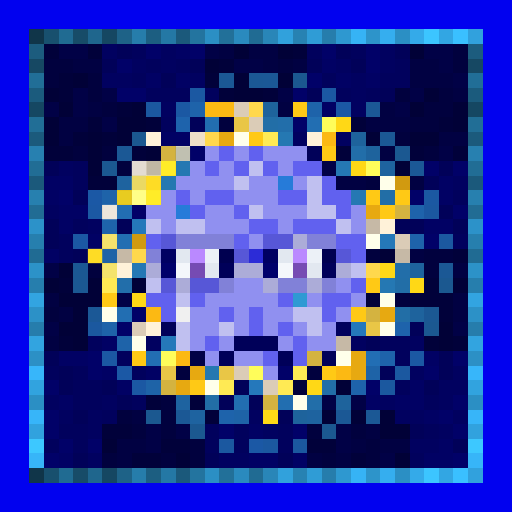
t = 0.00 s
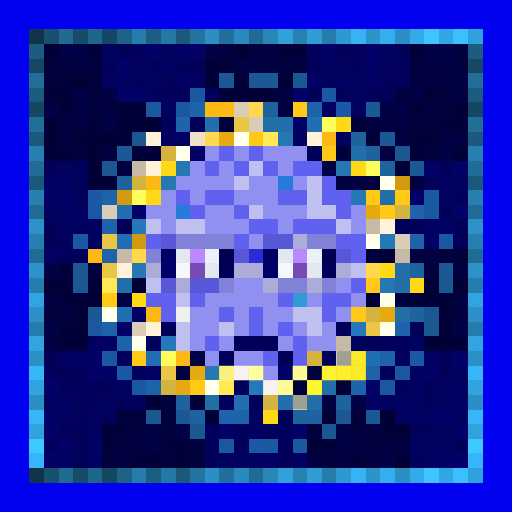
t = 0.88 s
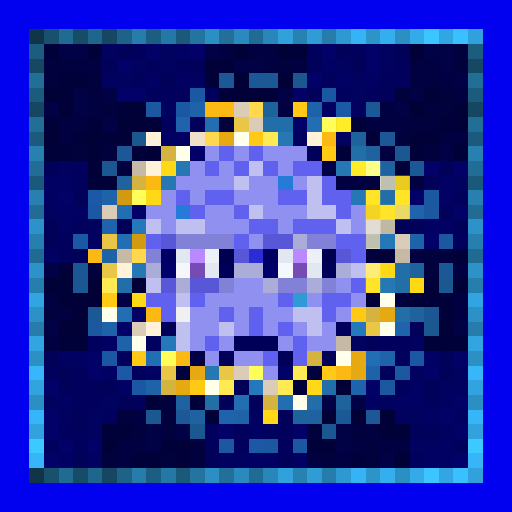
t = 1.75 s
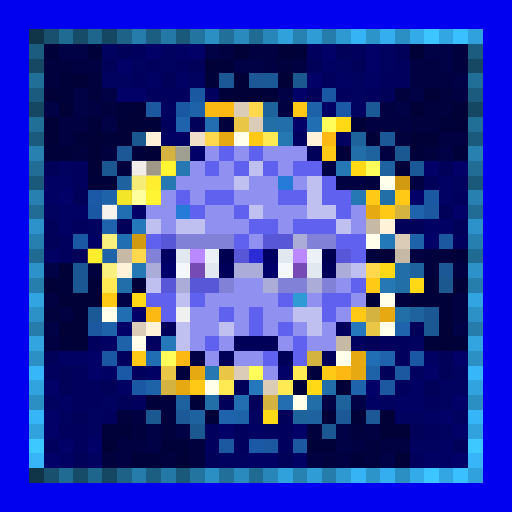
t = 2.63 s
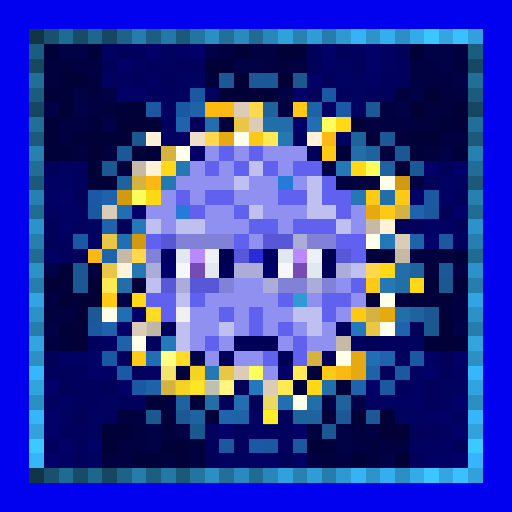
t = 3.50 s
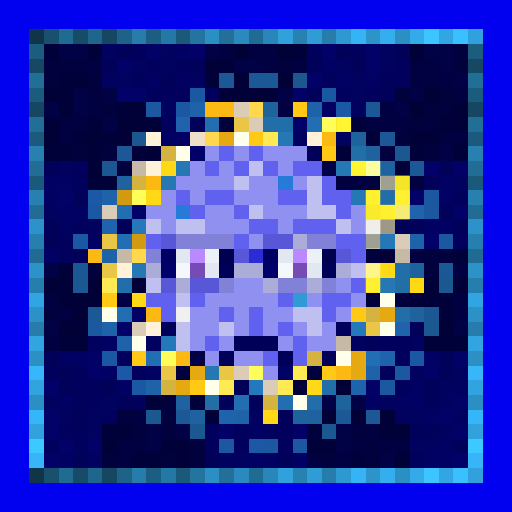
t = 4.38 s

The animated SVG that drew these frames (rendered in a browser with its animation timeline set to each time). Animation: 1 CSS @keyframes rule; one cycle of 5.25 s, repeats indefinitely.

<svg viewBox="0 0 35 35" shape-rendering="crispEdges" xmlns="http://www.w3.org/2000/svg"><style>@keyframes k0{0%{opacity:0}7.88%{opacity:.95}17.50%{opacity:0}100%{opacity:0}}.a00{animation:k0 2.8s linear 0.00s infinite}.a01{animation:k0 2.8s linear -0.35s infinite}.a02{animation:k0 2.8s linear -0.70s infinite}.a03{animation:k0 2.8s linear -1.05s infinite}.a04{animation:k0 2.8s linear -1.40s infinite}.a05{animation:k0 2.8s linear -1.75s infinite}.a06{animation:k0 2.8s linear -2.10s infinite}.a07{animation:k0 2.8s linear -2.45s infinite}</style><rect width="35" height="35" fill="#0101ef"/><path fill="#103549" d="M2 2h1v1H2zM2 32h1v1H2z"/><path fill="#18506e" d="M3 2h1v1H3zM3 32h1v1H3z"/><path fill="#206b92" d="M4 2h1v1H4zM4 32h1v1H4z"/><path fill="#174c68" d="M5 2h1v1H5zM5 32h1v1H5z"/><path fill="#1f668d" d="M6 2h1v1H6zM6 32h1v1H6z"/><path fill="#154762" d="M7 2h1v1H7zM2 7h1v1H2zM32 7h1v1H32zM7 32h1v1H7z"/><path fill="#1e6287" d="M8 2h1v1H8zM8 32h1v1H8z"/><path fill="#267dab" d="M9 2h1v1H9zM9 32h1v1H9z"/><path fill="#1c5e81" d="M10 2h1v1H10zM10 32h1v1H10z"/><path fill="#2478a5" d="M11 2h1v1H11zM11 32h1v1H11z"/><path fill="#1b597b" d="M12 2h1v1H12zM2 12h1v1H2zM32 12h1v1H32zM12 32h1v1H12z"/><path fill="#23749f" d="M13 2h1v1H13zM13 32h1v1H13z"/><path fill="#2b8fc4" d="M14 2h1v1H14zM27 2h1v1H27zM2 27h1v1H2zM32 27h1v1H32zM14 32h1v1H14zM27 32h1v1H27z"/><path fill="#227099" d="M15 2h1v1H15zM15 32h1v1H15z"/><path fill="#2a8abe" d="M16 2h1v1H16zM16 32h1v1H16z"/><path fill="#206b93" d="M17 2h1v1H17zM2 17h1v1H2zM32 17h1v1H32zM17 32h1v1H17z"/><path fill="#2986b8" d="M18 2h1v1H18zM18 32h1v1H18z"/><path fill="#31a1dc" d="M19 2h1v1H19zM19 32h1v1H19z"/><path fill="#2782b2" d="M20 2h1v1H20zM20 32h1v1H20z"/><path fill="#2f9cd6" d="M21 2h1v1H21zM21 32h1v1H21z"/><path fill="#267dac" d="M22 2h1v1H22zM2 22h1v1H2zM32 22h1v1H32zM22 32h1v1H22z"/><path fill="#2e98d0" d="M23 2h1v1H23zM23 32h1v1H23z"/><path fill="#36b3f5" d="M24 2h1v1H24zM24 32h1v1H24z"/><path fill="#2d94ca" d="M25 2h1v1H25zM25 32h1v1H25z"/><path fill="#35aeef" d="M26 2h1v1H26zM26 32h1v1H26z"/><path fill="#34aae9" d="M28 2h1v1H28zM28 32h1v1H28z"/><path fill="#3cc5ff" d="M29 2h1v1H29zM29 32h1v1H29z"/><path fill="#32a6e3" d="M30 2h1v1H30zM30 32h1v1H30z"/><path fill="#3ac0ff" d="M31 2h1v1H31zM31 32h1v1H31z"/><path fill="#31a1dd" d="M32 2h1v1H32zM32 32h1v1H32z"/><path fill="#1c5c7e" d="M2 3h1v1H2zM32 3h1v1H32z"/><path fill="#01013a" d="M3 3h1v1H3zM6 3h1v1H6zM20 3h1v1H20zM15 4h1v1H15zM4 5h1v1H4zM14 5h1v1H14zM4 6h1v1H4zM15 6h1v1H15zM18 6h1v1H18zM8 7h1v1H8zM6 8h1v1H6zM10 8h1v1H10zM24 8h1v1H24zM30 8h1v1H30zM5 9h1v1H5zM7 9h1v1H7zM3 10h2v1H3zM9 10h1v1H9zM23 10h1v1H23zM28 10h1v1H28zM31 10h1v1H31zM6 12h2v1H6zM31 17h1v1H31zM4 19h1v1H4zM29 19h1v1H29zM25 20h1v1H25zM28 20h3v1H28zM30 21h1v1H30zM4 23h1v1H4zM29 23h1v1H29zM31 23h1v1H31zM20 26h1v1H20zM10 27h1v1H10zM13 27h1v1H13zM14 28h1v1H14zM7 29h2v1H7zM11 30h2v1H11zM21 30h2v1H21zM9 31h2v1H9zM24 31h1v1H24z"/><path fill="#010146" d="M4 3h2v1H4zM14 3h1v1H14zM29 3h2v1H29zM16 4h2v1H16zM30 4h1v1H30zM31 5h1v1H31zM5 6h1v1H5zM7 6h1v1H7zM19 6h1v1H19zM28 6h1v1H28zM3 7h1v1H3zM5 7h1v1H5zM27 7h1v1H27zM7 8h1v1H7zM30 10h1v1H30zM22 11h1v1H22zM3 18h1v1H3zM8 20h1v1H8zM3 22h1v1H3zM31 22h1v1H31zM13 24h1v1H13zM22 27h1v1H22zM24 27h1v1H24zM10 29h1v1H10zM12 29h1v1H12zM23 29h1v1H23zM10 30h1v1H10zM23 30h1v1H23zM26 31h1v1H26z"/><path fill="#010160" d="M7 3h1v1H7zM11 3h1v1H11zM26 3h1v1H26zM9 4h1v1H9zM11 4h1v1H11zM23 4h1v1H23zM26 4h1v1H26zM7 5h2v1H7zM13 5h1v1H13zM24 5h1v1H24zM24 6h1v1H24zM11 7h1v1H11zM24 7h1v1H24zM20 9h1v1H20zM23 9h1v1H23zM4 11h1v1H4zM31 12h1v1H31zM3 14h1v1H3zM6 15h1v1H6zM10 23h1v1H10zM24 23h1v1H24zM28 23h1v1H28zM28 25h1v1H28zM31 25h1v1H31zM30 26h2v1H30zM3 27h1v1H3zM7 27h1v1H7zM26 27h1v1H26zM30 27h1v1H30zM4 28h1v1H4zM6 28h1v1H6zM17 28h1v1H17zM27 28h2v1H27zM31 28h1v1H31zM6 29h1v1H6zM18 29h1v1H18zM30 29h1v1H30zM28 30h2v1H28zM6 31h1v1H6zM15 31h2v1H15z"/><path fill="#010159" d="M8 3h1v1H8zM23 3h1v1H23zM27 3h1v1H27zM7 4h1v1H7zM13 4h1v1H13zM21 4h1v1H21zM24 4h1v1H24zM11 5h1v1H11zM21 6h1v1H21zM26 6h1v1H26zM13 8h1v1H13zM21 10h1v1H21zM3 11h1v1H3zM30 11h1v1H30zM29 12h1v1H29zM5 13h1v1H5zM30 14h1v1H30zM3 15h1v1H3zM8 15h1v1H8zM27 15h2v1H27zM31 15h1v1H31zM3 16h1v1H3zM5 17h1v1H5zM11 22h1v1H11zM28 22h1v1H28zM25 23h1v1H25zM3 24h1v1H3zM22 24h1v1H22zM30 24h1v1H30zM4 25h1v1H4zM26 25h1v1H26zM30 25h1v1H30zM4 26h1v1H4zM7 26h1v1H7zM16 26h1v1H16zM29 26h1v1H29zM8 27h1v1H8zM15 27h1v1H15zM17 27h1v1H17zM5 28h1v1H5zM19 28h1v1H19zM28 29h1v1H28zM31 30h1v1H31zM5 31h1v1H5zM14 31h1v1H14zM19 31h1v1H19z"/><path fill="#01015d" d="M9 3h1v1H9zM21 3h1v1H21zM24 3h1v1H24zM10 4h1v1H10zM12 4h1v1H12zM27 4h1v1H27zM9 5h1v1H9zM22 5h1v1H22zM26 5h2v1H26zM10 6h3v1H10zM14 6h1v1H14zM23 6h1v1H23zM25 6h1v1H25zM11 8h1v1H11zM5 11h1v1H5zM5 12h1v1H5zM31 13h1v1H31zM5 15h1v1H5zM4 16h1v1H4zM31 16h1v1H31zM4 17h1v1H4zM23 22h1v1H23zM6 23h1v1H6zM26 23h2v1H26zM8 24h1v1H8zM27 24h1v1H27zM3 25h1v1H3zM5 25h1v1H5zM9 25h1v1H9zM5 26h2v1H5zM27 26h1v1H27zM5 27h2v1H5zM9 27h1v1H9zM29 27h1v1H29zM7 28h1v1H7zM4 29h2v1H4zM14 29h1v1H14zM16 29h1v1H16zM19 29h1v1H19zM29 29h1v1H29zM3 30h1v1H3zM5 30h1v1H5zM14 30h1v1H14zM16 30h1v1H16zM19 30h1v1H19zM28 31h1v1H28z"/><path fill="#010168" d="M10 3h1v1H10zM13 3h1v1H13zM22 3h1v1H22zM25 3h1v1H25zM8 4h1v1H8zM25 4h1v1H25zM21 5h1v1H21zM8 6h2v1H8zM20 6h1v1H20zM20 8h1v1H20zM13 10h1v1H13zM29 11h1v1H29zM31 11h1v1H31zM4 13h1v1H4zM28 13h1v1H28zM9 14h1v1H9zM31 14h1v1H31zM29 16h1v1H29zM9 21h1v1H9zM8 22h1v1H8zM6 24h1v1H6zM31 24h1v1H31zM6 25h1v1H6zM19 25h1v1H19zM29 25h1v1H29zM3 26h1v1H3zM25 26h1v1H25zM31 27h1v1H31zM3 28h1v1H3zM30 28h1v1H30zM3 29h1v1H3zM15 29h1v1H15zM20 29h1v1H20zM31 29h1v1H31zM4 30h1v1H4zM6 30h1v1H6zM3 31h1v1H3zM31 31h1v1H31z"/><path fill="#010164" d="M12 3h1v1H12zM22 4h1v1H22zM10 5h1v1H10zM12 5h1v1H12zM23 5h1v1H23zM25 5h1v1H25zM22 7h1v1H22zM11 9h2v1H11zM3 12h2v1H3zM30 12h1v1H30zM3 13h1v1H3zM30 13h1v1H30zM4 14h2v1H4zM4 15h1v1H4zM29 15h2v1H29zM6 16h1v1H6zM3 17h1v1H3zM7 23h1v1H7zM4 24h2v1H4zM29 24h1v1H29zM7 25h1v1H7zM10 25h1v1H10zM8 26h1v1H8zM28 26h1v1H28zM4 27h1v1H4zM25 27h1v1H25zM27 27h2v1H27zM29 28h1v1H29zM17 29h1v1H17zM30 30h1v1H30zM4 31h1v1H4zM17 31h2v1H17zM20 31h1v1H20zM29 31h2v1H29z"/><path fill="#010142" d="M15 3h1v1H15zM17 3h2v1H17zM5 4h2v1H5zM18 4h1v1H18zM20 4h1v1H20zM28 4h2v1H28zM28 5h3v1H28zM31 6h1v1H31zM6 7h1v1H6zM19 7h1v1H19zM26 7h1v1H26zM4 8h2v1H4zM25 8h3v1H25zM4 9h1v1H4zM30 9h2v1H30zM26 10h1v1H26zM23 12h2v1H23zM28 12h1v1H28zM28 17h1v1H28zM31 18h1v1H31zM3 20h1v1H3zM31 20h1v1H31zM4 21h1v1H4zM31 21h1v1H31zM3 23h1v1H3zM9 28h1v1H9zM25 29h1v1H25zM8 30h2v1H8zM24 30h1v1H24zM26 30h2v1H26zM8 31h1v1H8zM21 31h1v1H21zM23 31h1v1H23z"/><path fill="#010137" d="M16 3h1v1H16zM19 3h1v1H19zM28 3h1v1H28zM14 4h1v1H14zM5 5h1v1H5zM16 5h1v1H16zM19 5h1v1H19zM3 6h1v1H3zM16 6h2v1H16zM29 6h1v1H29zM4 7h1v1H4zM9 7h1v1H9zM28 7h1v1H28zM31 7h1v1H31zM3 8h1v1H3zM8 8h2v1H8zM31 8h1v1H31zM3 9h1v1H3zM6 9h1v1H6zM8 9h1v1H8zM25 9h1v1H25zM28 9h2v1H28zM6 10h1v1H6zM10 10h1v1H10zM6 11h1v1H6zM27 11h1v1H27zM26 17h1v1H26zM4 18h1v1H4zM3 19h1v1H3zM6 19h1v1H6zM9 19h1v1H9zM31 19h1v1H31zM4 20h3v1H4zM5 21h1v1H5zM4 22h2v1H4zM30 22h1v1H30zM5 23h1v1H5zM30 23h1v1H30zM23 26h1v1H23zM22 28h1v1H22zM24 28h1v1H24zM26 28h1v1H26zM26 29h2v1H26zM7 30h1v1H7zM12 31h1v1H12zM27 31h1v1H27z"/><path fill="#01013e" d="M31 3h1v1H31zM3 4h2v1H3zM19 4h1v1H19zM31 4h1v1H31zM3 5h1v1H3zM6 5h1v1H6zM6 6h1v1H6zM27 6h1v1H27zM30 6h1v1H30zM7 7h1v1H7zM29 7h2v1H29zM15 8h1v1H15zM28 8h2v1H28zM27 9h1v1H27zM5 10h1v1H5zM7 10h1v1H7zM29 10h1v1H29zM8 11h1v1H8zM25 12h1v1H25zM25 17h1v1H25zM29 17h2v1H29zM6 18h1v1H6zM29 18h1v1H29zM27 20h1v1H27zM3 21h1v1H3zM12 25h1v1H12zM21 25h1v1H21zM11 27h1v1H11zM8 28h1v1H8zM11 28h1v1H11zM9 29h1v1H9zM11 29h1v1H11zM21 29h1v1H21zM24 29h1v1H24zM13 30h1v1H13zM25 30h1v1H25zM7 31h1v1H7zM11 31h1v1H11zM13 31h1v1H13zM22 31h1v1H22zM25 31h1v1H25z"/><path fill="#164863" d="M2 4h1v1H2zM32 4h1v1H32z"/><path fill="#216e97" d="M2 5h1v1H2zM32 5h1v1H32z"/><path fill="#1b5895" d="M15 5h1v1H15zM17 5h1v1H17zM26 9h1v1H26zM8 10h1v1H8zM30 18h1v1H30zM12 28h1v1H12zM23 28h1v1H23zM25 28h1v1H25z"/><path fill="#1b5896" d="M18 5h1v1H18zM25 7h1v1H25zM28 11h1v1H28zM6 21h1v1H6z"/><path fill="#1b5890" d="M20 5h1v1H20zM9 9h1v1H9zM30 19h1v1H30zM10 28h1v1H10zM13 29h1v1H13z"/><path fill="#1b5b7d" d="M2 6h1v1H2zM32 6h1v1H32z"/><path fill="#1b58a2" d="M13 6h1v1H13zM29 13h1v1H29z"/><path fill="#1b58a3" d="M22 6h1v1H22zM12 7h1v1H12zM6 14h1v1H6zM5 16h1v1H5zM7 24h1v1H7zM28 24h1v1H28zM9 26h1v1H9z"/><path fill="#1b58a0" d="M10 7h1v1H10zM29 14h1v1H29zM30 16h1v1H30zM27 25h1v1H27zM15 30h1v1H15zM18 30h1v1H18z"/><path fill="#1e63aa" d="M13 7h1v1H13zM21 7h1v1H21zM28 16h1v1H28z"/><path fill="#fcb913" d="M14 7h2v1H14zM22 9h1v1H22zM10 12h1v1H10zM6 17h1v1H6zM10 21h1v1H10zM12 24h1v1H12zM23 25h1v1H23z"/><path fill="#dbccb7" d="M16 7h1v1H16zM17 8h1v1H17zM7 14h1v1H7zM27 16h1v1H27zM9 22h1v1H9zM16 25h1v1H16zM18 26h1v1H18z"/><path fill="#ffd84d" d="M17 7h1v1H17zM14 9h1v1H14zM9 17h1v1H9zM25 18h1v1H25z"/><path fill="#1e639c" d="M18 7h1v1H18zM24 9h1v1H24zM23 27h1v1H23zM20 28h1v1H20z"/><path fill="#ffc915" d="M20 7h1v1H20zM17 9h1v1H17zM22 10h1v1H22zM25 13h1v1H25zM27 13h1v1H27zM26 14h1v1H26zM25 19h1v1H25zM7 20h1v1H7zM24 21h1v1H24zM9 24h1v1H9zM22 25h1v1H22zM13 26h1v1H13z"/><path fill="#1b58a5" d="M23 7h1v1H23zM6 13h1v1H6zM8 25h1v1H8zM17 30h1v1H17z"/><path fill="#216e96" d="M2 8h1v1H2zM32 8h1v1H32z"/><path fill="#1e63ac" d="M12 8h1v1H12z"/><path fill="#226eb0" d="M14 8h1v1H14zM19 27h1v1H19z"/><path fill="#e9c646" d="M16 8h1v1H16zM7 16h1v1H7zM7 18h1v1H7zM25 22h1v1H25zM11 25h1v1H11zM15 25h1v1H15z"/><path fill="#226ea7" d="M18 8h1v1H18zM27 19h1v1H27z"/><path fill="#226eaa" d="M19 8h1v1H19zM8 19h1v1H8z"/><path fill="#226eb2" d="M21 8h1v1H21zM8 16h1v1H8zM8 21h1v1H8z"/><path fill="#fffd5a" d="M22 8h1v1H22zM25 11h1v1H25zM9 13h1v1H9zM11 24h1v1H11zM17 25h1v1H17z"/><path fill="#ffd816" d="M23 8h1v1H23zM11 11h1v1H11zM24 11h1v1H24zM10 13h1v1H10zM26 18h1v1H26zM28 19h1v1H28zM9 20h1v1H9zM21 26h1v1H21zM18 28h1v1H18z"/><path fill="#1b5a7c" d="M2 9h1v1H2zM32 9h1v1H32z"/><path fill="#fff2d9" d="M10 9h1v1H10zM21 9h1v1H21zM10 11h1v1H10zM26 15h1v1H26zM8 18h1v1H8zM10 22h1v1H10z"/><path fill="#efdfc8" d="M13 9h1v1H13z"/><path fill="#e7a911" d="M15 9h1v1H15zM25 14h1v1H25zM26 21h1v1H26zM24 24h1v1H24zM13 25h1v1H13zM24 25h1v1H24zM12 26h1v1H12z"/><path fill="#ffffea" d="M16 9h1v1H16zM12 10h1v1H12zM26 12h1v1H26zM25 16h1v1H25zM26 20h1v1H26zM7 21h1v1H7zM26 22h1v1H26zM9 23h1v1H9zM23 24h1v1H23zM14 26h1v1H14zM20 27h1v1H20z"/><path fill="#ffea54" d="M18 9h1v1H18zM7 19h1v1H7zM20 25h1v1H20zM15 26h1v1H15zM19 26h1v1H19z"/><path fill="#2578b2" d="M19 9h1v1H19zM12 11h1v1H12z"/><path fill="#2780b0" d="M2 10h1v1H2zM32 10h1v1H32z"/><path fill="#d4b340" d="M11 10h1v1H11zM9 12h1v1H9zM27 14h1v1H27zM25 21h1v1H25zM21 24h1v1H21zM11 26h1v1H11zM18 27h1v1H18z"/><path fill="#9090f0" d="M14 10h1v1H14zM16 10h1v1H16zM18 10h3v1H18zM13 11h1v1H13zM15 11h1v1H15zM19 11h1v1H19zM12 12h4v1H12zM17 12h2v1H17zM20 12h1v1H20zM11 13h1v1H11zM13 13h1v1H13zM16 13h3v1H16zM10 14h2v1H10zM14 14h2v1H14zM18 14h3v1H18zM24 14h1v1H24zM11 15h1v1H11zM14 15h3v1H14zM19 15h1v1H19zM24 15h1v1H24zM17 16h1v1H17zM16 19h2v1H16zM23 19h1v1H23zM14 20h5v1H14zM21 20h1v1H21zM24 20h1v1H24zM13 21h2v1H13zM16 21h1v1H16zM18 21h2v1H18zM23 21h1v1H23zM13 22h2v1H13zM16 22h1v1H16zM18 22h1v1H18zM20 22h1v1H20zM22 22h1v1H22zM13 23h1v1H13zM15 23h1v1H15zM19 23h1v1H19zM21 23h2v1H21zM14 24h1v1H14zM16 24h2v1H16zM18 25h1v1H18z"/><path fill="#6161ef" d="M15 10h1v1H15zM17 10h1v1H17zM14 11h1v1H14zM16 11h1v1H16zM18 11h1v1H18zM20 11h2v1H20zM22 12h1v1H22zM12 13h1v1H12zM14 13h2v1H14zM19 13h2v1H19zM22 13h2v1H22zM13 14h1v1H13zM16 14h1v1H16zM23 14h1v1H23zM17 15h2v1H17zM20 15h3v1H20zM10 16h1v1H10zM16 16h1v1H16zM23 16h2v1H23zM24 17h1v1H24zM24 19h1v1H24zM10 20h2v1H10zM13 20h1v1H13zM19 20h1v1H19zM22 20h2v1H22zM11 21h1v1H11zM15 21h1v1H15zM17 21h1v1H17zM22 21h1v1H22zM17 22h1v1H17zM19 22h1v1H19zM14 23h1v1H14zM20 23h1v1H20zM18 24h1v1H18zM20 24h1v1H20z"/><path fill="#226ea9" d="M24 10h1v1H24zM27 18h1v1H27zM21 27h1v1H21z"/><path fill="#1e639d" d="M25 10h1v1H25zM28 18h1v1H28zM28 21h1v1H28z"/><path fill="#1b5891" d="M27 10h1v1H27zM7 11h1v1H7zM29 22h1v1H29zM22 29h1v1H22z"/><path fill="#216d95" d="M2 11h1v1H2zM32 11h1v1H32z"/><path fill="#c6b9a6" d="M9 11h1v1H9zM25 15h1v1H25zM8 17h1v1H8zM27 17h1v1H27zM23 23h1v1H23z"/><path fill="#c0c0f0" d="M17 11h1v1H17zM16 12h1v1H16zM21 12h1v1H21zM21 13h1v1H21zM17 14h1v1H17zM21 14h2v1H21zM10 15h1v1H10zM12 15h2v1H12zM23 15h1v1H23zM24 18h1v1H24zM10 19h1v1H10zM12 20h1v1H12zM20 21h2v1H20zM12 22h1v1H12zM15 22h1v1H15zM21 22h1v1H21zM12 23h1v1H12z"/><path fill="#2578b4" d="M23 11h1v1H23zM9 18h1v1H9z"/><path fill="#1e639f" d="M26 11h1v1H26zM8 12h1v1H8zM21 28h1v1H21z"/><path fill="#2578b1" d="M11 12h1v1H11zM14 25h1v1H14z"/><path fill="#267bd9" d="M19 12h1v1H19zM12 14h1v1H12z"/><path fill="#d19a10" d="M27 12h1v1H27zM8 13h1v1H8zM9 16h1v1H9z"/><path fill="#2780af" d="M2 13h1v1H2zM32 13h1v1H32z"/><path fill="#1e63a9" d="M7 13h1v1H7zM7 22h1v1H7zM8 23h1v1H8z"/><path fill="#2578b3" d="M24 13h1v1H24zM26 19h1v1H26z"/><path fill="#226ea6" d="M26 13h1v1H26zM27 21h1v1H27zM14 27h1v1H14z"/><path fill="#216c94" d="M2 14h1v1H2zM32 14h1v1H32z"/><path fill="#226eb3" d="M8 14h1v1H8zM10 24h1v1H10z"/><path fill="#1e63ab" d="M28 14h1v1H28zM7 15h1v1H7zM27 22h1v1H27zM26 24h1v1H26zM24 26h1v1H24zM15 28h1v1H15z"/><path fill="#2c92c9" d="M2 15h1v1H2zM32 15h1v1H32z"/><path fill="#2578ba" d="M9 15h1v1H9zM11 23h1v1H11z"/><path fill="#267fae" d="M2 16h1v1H2zM32 16h1v1H32z"/><path fill="#5757d7" d="M11 16h1v1H11zM18 16h2v1H18zM16 17h1v1H16zM23 17h1v1H23zM11 19h1v1H11zM13 19h2v1H13z"/><path fill="#8181d8" d="M12 16h4v1H12zM21 16h2v1H21zM10 17h1v1H10zM15 19h1v1H15zM19 19h2v1H19zM22 19h1v1H22z"/><path fill="#acacd8" d="M20 16h1v1H20zM10 18h1v1H10zM16 18h2v1H16zM23 18h1v1H23zM12 19h1v1H12zM18 19h1v1H18zM21 19h1v1H21z"/><path fill="#2578b8" d="M26 16h1v1H26z"/><path fill="#1e63a7" d="M7 17h1v1H7zM25 25h1v1H25zM10 26h1v1H10zM16 28h1v1H16z"/><path fill="#000062" d="M11 17h1v1H11zM18 17h1v1H18z"/><path fill="#e2e8f0" d="M12 17h1v1H12zM19 17h1v1H19zM14 18h1v1H14zM21 18h1v1H21z"/><path fill="#ba89ff" d="M13 17h1v1H13zM20 17h1v1H20z"/><path fill="#ecf1f7" d="M14 17h1v1H14zM21 17h1v1H21z"/><path fill="#000050" d="M15 17h1v1H15zM22 17h1v1H22z"/><path fill="#2c2cd7" d="M17 17h1v1H17z"/><path fill="#2c92c8" d="M2 18h1v1H2zM32 18h1v1H32z"/><path fill="#1b5893" d="M5 18h1v1H5zM5 19h1v1H5zM29 21h1v1H29z"/><path fill="#00006b" d="M11 18h1v1H11zM18 18h1v1H18z"/><path fill="#f4f7fb" d="M12 18h1v1H12zM19 18h1v1H19z"/><path fill="#764bb3" d="M13 18h1v1H13zM20 18h1v1H20z"/><path fill="#000059" d="M15 18h1v1H15zM22 18h1v1H22zM16 23h3v1H16zM15 24h1v1H15zM19 24h1v1H19z"/><path fill="#267ead" d="M2 19h1v1H2zM32 19h1v1H32z"/><path fill="#32a4e1" d="M2 20h1v1H2zM32 20h1v1H32z"/><path fill="#2f9ad3" d="M20 20h1v1H20z"/><path fill="#2c91c7" d="M2 21h1v1H2zM32 21h1v1H32z"/><path fill="#f0f0f0" d="M12 21h1v1H12z"/><path fill="#1b589f" d="M6 22h1v1H6zM26 26h1v1H26zM20 30h1v1H20z"/><path fill="#2578bb" d="M24 22h1v1H24zM17 26h1v1H17z"/><path fill="#32a4e0" d="M2 23h1v1H2zM32 23h1v1H32z"/><path fill="#2c90c5" d="M2 24h1v1H2zM32 24h1v1H32z"/><path fill="#226eb4" d="M25 24h1v1H25z"/><path fill="#37b6fa" d="M2 25h1v1H2zM32 25h1v1H32z"/><path fill="#31a3df" d="M2 26h1v1H2zM32 26h1v1H32z"/><path fill="#226ea8" d="M22 26h1v1H22z"/><path fill="#1e63a0" d="M12 27h1v1H12zM13 28h1v1H13z"/><path fill="#226eb1" d="M16 27h1v1H16z"/><path fill="#37b5f9" d="M2 28h1v1H2zM32 28h1v1H32z"/><path fill="#31a2de" d="M2 29h1v1H2zM32 29h1v1H32z"/><path fill="#3dc8ff" d="M2 30h1v1H2zM32 30h1v1H32z"/><path fill="#37b5f8" d="M2 31h1v1H2zM32 31h1v1H32z"/><g fill="#ffff37"><rect x="14" y="7" width="2" height="1" class="a02"/><rect x="22" y="9" width="1" height="1" class="a03"/><rect x="10" y="12" width="1" height="1" class="a01"/><rect x="6" y="17" width="1" height="1" class="a01"/><rect x="10" y="21" width="1" height="1" class="a07"/><rect x="12" y="24" width="1" height="1" class="a07"/><rect x="23" y="25" width="1" height="1" class="a06"/></g><g fill="#ffffff"><rect x="16" y="7" width="1" height="1" class="a03"/><rect x="17" y="8" width="1" height="1" class="a02"/><rect x="13" y="9" width="1" height="1" class="a02"/><rect x="9" y="11" width="1" height="1" class="a01"/><rect x="7" y="14" width="1" height="1" class="a01"/><rect x="25" y="15" width="1" height="1" class="a04"/><rect x="27" y="16" width="1" height="1" class="a05"/><rect x="8" y="17" width="1" height="1" class="a00"/><rect x="27" y="17" width="1" height="1" class="a05"/><rect x="9" y="22" width="1" height="1" class="a00"/><rect x="23" y="23" width="1" height="1" class="a05"/><rect x="16" y="25" width="1" height="1" class="a06"/><rect x="18" y="26" width="1" height="1" class="a06"/></g><g fill="#ffffa0"><rect x="17" y="7" width="1" height="1" class="a03"/><rect x="14" y="9" width="1" height="1" class="a02"/><rect x="9" y="17" width="1" height="1" class="a00"/><rect x="25" y="18" width="1" height="1" class="a04"/></g><g fill="#ffff3a"><rect x="20" y="7" width="1" height="1" class="a03"/><rect x="17" y="9" width="1" height="1" class="a02"/><rect x="22" y="10" width="1" height="1" class="a03"/><rect x="25" y="13" width="1" height="1" class="a04"/><rect x="27" y="13" width="1" height="1" class="a04"/><rect x="26" y="14" width="1" height="1" class="a04"/><rect x="25" y="19" width="1" height="1" class="a04"/><rect x="7" y="20" width="1" height="1" class="a00"/><rect x="24" y="21" width="1" height="1" class="a05"/><rect x="9" y="24" width="1" height="1" class="a00"/><rect x="22" y="25" width="1" height="1" class="a06"/><rect x="13" y="26" width="1" height="1" class="a07"/></g><g fill="#ffff93"><rect x="16" y="8" width="1" height="1" class="a02"/><rect x="7" y="16" width="1" height="1" class="a01"/><rect x="7" y="18" width="1" height="1" class="a01"/><rect x="25" y="22" width="1" height="1" class="a05"/><rect x="11" y="25" width="1" height="1" class="a07"/><rect x="15" y="25" width="1" height="1" class="a06"/></g><g fill="#ffffb7"><rect x="22" y="8" width="1" height="1" class="a03"/><rect x="25" y="11" width="1" height="1" class="a04"/><rect x="9" y="13" width="1" height="1" class="a01"/><rect x="11" y="24" width="1" height="1" class="a07"/><rect x="17" y="25" width="1" height="1" class="a06"/></g><g fill="#ffff3c"><rect x="23" y="8" width="1" height="1" class="a04"/><rect x="11" y="11" width="1" height="1" class="a01"/><rect x="24" y="11" width="1" height="1" class="a04"/><rect x="10" y="13" width="1" height="1" class="a01"/><rect x="26" y="18" width="1" height="1" class="a05"/><rect x="28" y="19" width="1" height="1" class="a05"/><rect x="9" y="20" width="1" height="1" class="a00"/><rect x="21" y="26" width="1" height="1" class="a06"/><rect x="18" y="28" width="1" height="1" class="a07"/></g><g fill="#80796d"><rect x="10" y="9" width="1" height="1" class="a02"/><rect x="21" y="9" width="1" height="1" class="a03"/><rect x="10" y="11" width="1" height="1" class="a01"/><rect x="26" y="15" width="1" height="1" class="a04"/><rect x="8" y="18" width="1" height="1" class="a00"/><rect x="10" y="22" width="1" height="1" class="a07"/></g><g fill="#ffff33"><rect x="15" y="9" width="1" height="1" class="a02"/><rect x="25" y="14" width="1" height="1" class="a04"/><rect x="26" y="21" width="1" height="1" class="a05"/><rect x="24" y="24" width="1" height="1" class="a06"/><rect x="13" y="25" width="1" height="1" class="a07"/><rect x="24" y="25" width="1" height="1" class="a06"/><rect x="12" y="26" width="1" height="1" class="a07"/></g><g fill="#808075"><rect x="16" y="9" width="1" height="1" class="a02"/><rect x="12" y="10" width="1" height="1" class="a01"/><rect x="26" y="12" width="1" height="1" class="a04"/><rect x="25" y="16" width="1" height="1" class="a04"/><rect x="26" y="20" width="1" height="1" class="a05"/><rect x="7" y="21" width="1" height="1" class="a00"/><rect x="26" y="22" width="1" height="1" class="a05"/><rect x="9" y="23" width="1" height="1" class="a00"/><rect x="23" y="24" width="1" height="1" class="a06"/><rect x="14" y="26" width="1" height="1" class="a07"/><rect x="20" y="27" width="1" height="1" class="a06"/></g><g fill="#ffffac"><rect x="18" y="9" width="1" height="1" class="a02"/><rect x="7" y="19" width="1" height="1" class="a00"/><rect x="20" y="25" width="1" height="1" class="a06"/><rect x="15" y="26" width="1" height="1" class="a07"/><rect x="19" y="26" width="1" height="1" class="a06"/></g><g fill="#ffff88"><rect x="11" y="10" width="1" height="1" class="a02"/><rect x="9" y="12" width="1" height="1" class="a01"/><rect x="27" y="14" width="1" height="1" class="a04"/><rect x="25" y="21" width="1" height="1" class="a05"/><rect x="21" y="24" width="1" height="1" class="a05"/><rect x="11" y="26" width="1" height="1" class="a00"/><rect x="18" y="27" width="1" height="1" class="a07"/></g><g fill="#ffff31"><rect x="27" y="12" width="1" height="1" class="a04"/><rect x="8" y="13" width="1" height="1" class="a01"/><rect x="9" y="16" width="1" height="1" class="a00"/></g></svg>
